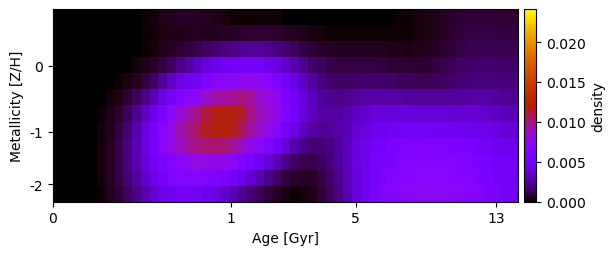

Source data for this figure (header and first rows):
2.228739667650062440e-20, 2.324304273271737316e-20, 2.090981865807565649e-20, 3.730688277536789882e-20, 4.600548276397105399e-20, 6.813254198742182099e-20, 8.724596404811754659e-20, 1.035039249636139161e-05, 3.538770719682221262e-05, 7.360092381528068894e-05, 1.359178158201372686e-04, 2.374687379266945053e-04, 3.802324519270557698e-04, 5.281715569526667341e-04, 6.082250717459293998e-04, 6.064962230089846395e-04, 5.682830063905418977e-04, 5.059661143856629970e-04, 4.159445516910676810e-04, 2.918858770647188403e-04, 1.724071604968796664e-04, 1.079027377871046283e-04, 1.022385566593077933e-04, 1.107394891139936355e-04
2.724469833751941391e-20, 3.126025673252738278e-20, 3.162568063193545159e-20, 4.516915091665400598e-20, 5.436677706559495515e-20, 6.574385180850865782e-20, 7.492204098171525856e-20, 7.729734962140844914e-06, 2.642775118388063823e-05, 5.496560968687357133e-05, 1.015042369931592239e-04, 1.773430724113102914e-04, 2.839598670711972542e-04, 3.944416746728266528e-04, 4.660648218335704100e-04, 4.956178137793295756e-04, 5.160988893783560001e-04, 5.342056466947781848e-04, 5.614611761118941348e-04, 5.821742739297037627e-04, 6.249610180846364854e-04, 6.936013413756592560e-04, 7.695944009664413285e-04, 8.131490365249532991e-04
2.913530710177238104e-20, 3.309379529845371544e-20, 3.308741242182530830e-20, 4.503240730152967077e-20, 4.821846898761897828e-20, 5.445136435914123507e-20, 6.037532801427002048e-20, 6.455756403183077298e-06, 2.207205353902783361e-05, 4.590643643390507177e-05, 1.007868026941420104e-04, 2.091404262195098473e-04, 3.793479279242747298e-04, 5.936457673683589184e-04, 8.160186259311492029e-04, 1.039935618837853652e-03, 1.292135728173178250e-03, 1.556271139824263192e-03, 1.816880878520356173e-03, 2.050406721599634489e-03, 2.261850015741860218e-03, 2.430689065141673939e-03, 2.522566150700464652e-03, 2.503341465245182296e-03
2.888554696815047120e-20, 3.138393942527143343e-20, 3.451177994675424220e-20, 4.016769666191755562e-20, 4.252167179722552327e-20, 4.032301995629005210e-20, 4.332307998327420335e-20, 2.006020500707887642e-05, 8.008175561097153250e-05, 1.930195843804143692e-04, 3.823675694990020407e-04, 6.705550632967212507e-04, 1.075201022509718069e-03, 1.588896046266693833e-03, 2.176714768061667818e-03, 2.805837910330228994e-03, 3.459066937950462748e-03, 4.010618054579062272e-03, 4.487217134464431718e-03, 4.872610843072526163e-03, 4.908936629825731528e-03, 5.144141648170258430e-03, 5.196996664923476256e-03, 5.053646411706377503e-03
3.208812803675719678e-20, 3.600070919560963950e-20, 3.862072545650562195e-20, 4.580380590001200036e-20, 5.222099922686042195e-20, 1.460985173594785064e-05, 5.911713073093379249e-05, 1.612762997592418889e-04, 3.499947789453685580e-04, 6.467703492279860099e-04, 1.085789162016512167e-03, 1.695365515342480605e-03, 2.481035261795479750e-03, 3.421035091472130873e-03, 4.291777534072743587e-03, 4.966858350921895052e-03, 5.128232919229933420e-03, 6.167357535897250234e-03, 6.827506457362835651e-03, 7.017926796646454385e-03, 7.073170260297413983e-03, 7.607406972280432098e-03, 7.515277957932823237e-03, 7.273354459247670378e-03
2.899465021233821277e-20, 3.495733006010767683e-20, 3.767076819036639091e-20, 4.550256425701494126e-20, 1.096899330565726548e-05, 6.880176430678591856e-05, 2.052678342883452209e-04, 4.594184884492939899e-04, 8.639717252273325593e-04, 1.442036575956249980e-03, 2.231301684537501540e-03, 3.180728212702744594e-03, 4.153501175161772654e-03, 5.328168619776327795e-03, 6.409780115221583481e-03, 6.850324391866409630e-03, 7.123473434698617338e-03, 8.555966042045561396e-03, 9.349900042755262403e-03, 9.480502432813659938e-03, 9.769012195809879257e-03, 1.020648860218381811e-02, 9.469660982873584140e-03, 8.499356937115693650e-03
2.093178472016861030e-20, 2.746689630511910269e-20, 3.055169929552097214e-20, 3.736898300230344764e-20, 3.006109255223093351e-05, 1.481067006695451784e-04, 3.993400058578273882e-04, 8.271418801035843992e-04, 1.462673652120284259e-03, 2.324644335623845832e-03, 3.448508156392373746e-03, 4.586300699255482262e-03, 5.835247087705157376e-03, 7.043390293898240014e-03, 8.291578401846994018e-03, 9.387432136278539910e-03, 1.005195077564369037e-02, 1.119653904389956295e-02, 1.177112728619324547e-02, 1.186698706094991597e-02, 1.186489315724179212e-02, 1.149629854710485302e-02, 9.979424336732165349e-03, 8.968794116006834766e-03
1.842244717603318368e-20, 2.624306067356849577e-20, 3.049688895205619544e-20, 3.549535877250829154e-20, 3.782085336984624394e-05, 1.927338663803379408e-04, 5.231923974387854559e-04, 1.074677574945930936e-03, 1.875215996222357167e-03, 2.937712679078408398e-03, 4.068453065134335078e-03, 5.306843791258749818e-03, 6.706535124469294694e-03, 8.018587427163837919e-03, 9.195300607625057909e-03, 1.006516333737668759e-02, 1.069047181445870708e-02, 1.164733614694270225e-02, 1.190039513070803925e-02, 1.196775503308946005e-02, 1.164875633409219111e-02, 1.081896171213193869e-02, 9.456818926477646853e-03, 8.507836143498646517e-03
1.841166687720762789e-20, 2.421724642066543211e-20, 2.401555055424639110e-20, 2.881741183849962175e-20, 4.035002245241760889e-05, 2.207725636704837625e-04, 6.085976680547465056e-04, 1.234811225409564216e-03, 2.103917515552361506e-03, 3.183006315913207863e-03, 4.264417077697676799e-03, 5.455938643112954838e-03, 6.740903196858795236e-03, 7.876690226373515846e-03, 8.807579269863786975e-03, 9.535759048300063156e-03, 1.003157467753688047e-02, 1.036349535265122454e-02, 1.031398291148202112e-02, 1.019736545748686427e-02, 9.698032400203733527e-03, 8.734912386660251618e-03, 7.486631873613136361e-03, 6.858838170444765854e-03
2.765781137036864834e-20, 2.939212066745171580e-20, 2.811398665176565863e-20, 2.883688695695023012e-20, 4.586535655833197492e-05, 2.413896058790647220e-04, 6.402170283102807686e-04, 1.254174025246511956e-03, 2.065553154781327866e-03, 3.049273775247493285e-03, 4.047403895825319071e-03, 4.958044632952849848e-03, 5.761193198084131953e-03, 6.383541842420186949e-03, 6.961575360844223653e-03, 7.605411042468464798e-03, 7.905379725680597783e-03, 7.817383092673945572e-03, 7.598485104846838985e-03, 7.463932742759746448e-03, 7.066363061678431444e-03, 6.367377141232080304e-03, 5.602224768290441949e-03, 4.808609793730825137e-03
2.599044747485679102e-20, 3.214449441510105127e-20, 3.289103608812225152e-20, 3.374312903778537889e-20, 4.178280936269279319e-05, 2.241392742274784427e-04, 5.915653419297909645e-04, 1.144695098519738202e-03, 1.857764159032950250e-03, 2.698813255121229691e-03, 3.644687226701381379e-03, 4.602757999034025500e-03, 5.307197516923321465e-03, 5.859987967811499873e-03, 6.241247561733836643e-03, 6.504457025197066602e-03, 6.535750286537954715e-03, 6.390382313863713672e-03, 6.093415421438711649e-03, 5.697444948065259404e-03, 5.150456999680481929e-03, 4.499476342673451763e-03, 3.720630494783259447e-03, 2.943426048163815673e-03
3.388808394505124834e-20, 4.394766522279347870e-20, 5.087801620339127863e-20, 4.806750941958457389e-20, 2.533867843879977538e-05, 1.729824225323915807e-04, 4.809749684072390629e-04, 9.432238351910828293e-04, 1.527725366072534658e-03, 2.198739419142600304e-03, 2.928842804565228754e-03, 3.674294865857562122e-03, 4.322091030657008309e-03, 4.783917811004212949e-03, 5.016104405296297787e-03, 5.032003977049490963e-03, 4.871481755905693496e-03, 4.579189293571033804e-03, 4.172807692124140717e-03, 3.652443285404660418e-03, 3.043945470077186102e-03, 2.425595772033457137e-03, 1.860663797907039516e-03, 1.360588784219474113e-03
